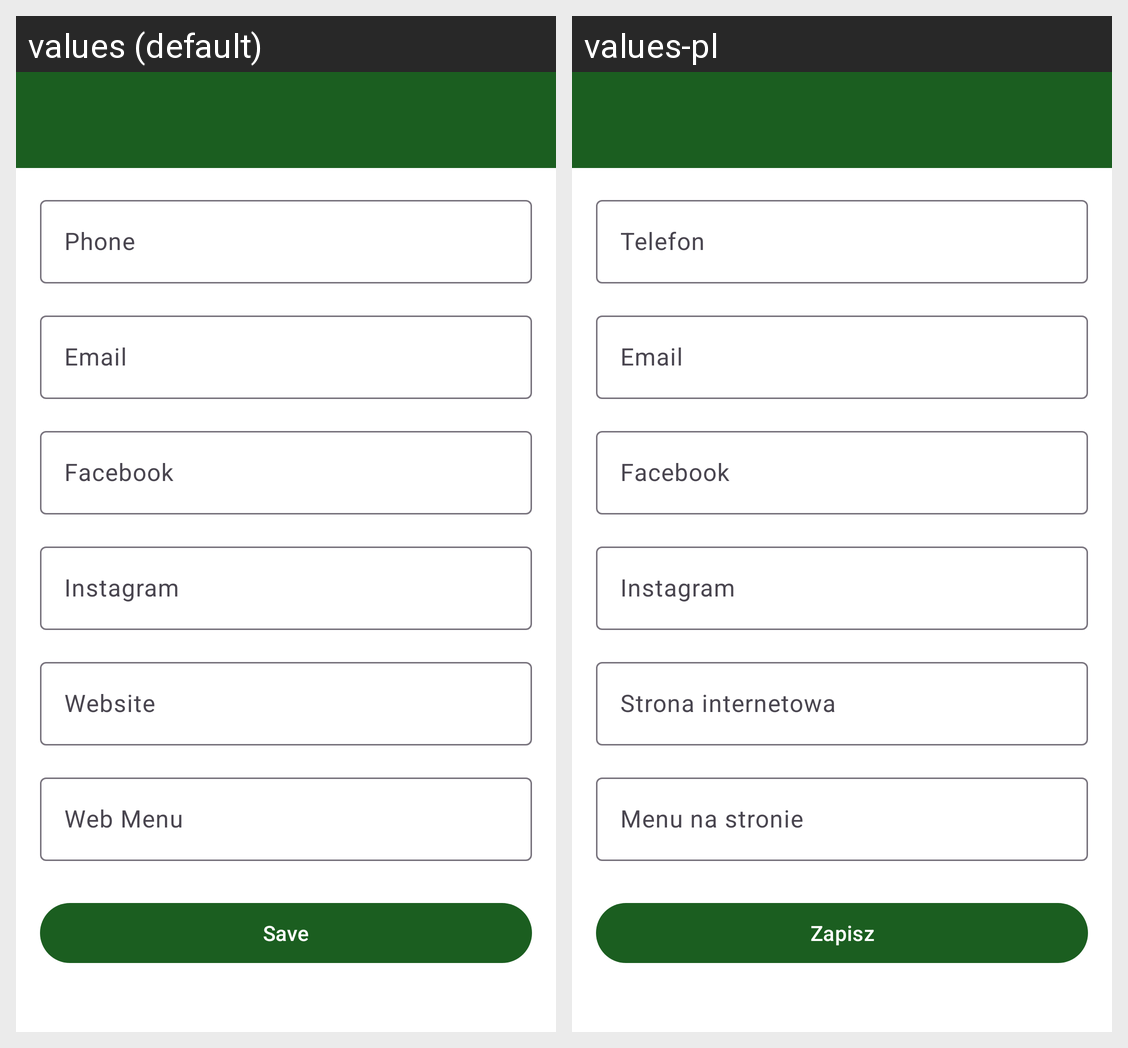

The same Android screen rendered under two of its app's locales, left to right. List the strings drawn on it with the default value and each locale's translation.
Android screen res/layout/activity_add_or_edit_contact.xml rendered under 2 locales, left to right: values (default), values-pl. Device: Nexus 5 (rendered at 1080×1920; each locale shown at half size, 540×960, under a caption strip naming it); theme Theme.HungryHero.
Strings drawn on this screen, with the default value and each locale's value (text and hints the layout hard-codes, and strings that could not be matched under every locale, appear in the picture but are not listed):

phone_hint
  values: Phone
  values-pl: Telefon

email_hint
  values: Email
  values-pl: Email

facebook_hint
  values: Facebook
  values-pl: Facebook

instagram_hint
  values: Instagram
  values-pl: Instagram

website_hint
  values: Website
  values-pl: Strona internetowa

web_menu_hint
  values: Web Menu
  values-pl: Menu na stronie

save
  values: Save
  values-pl: Zapisz
